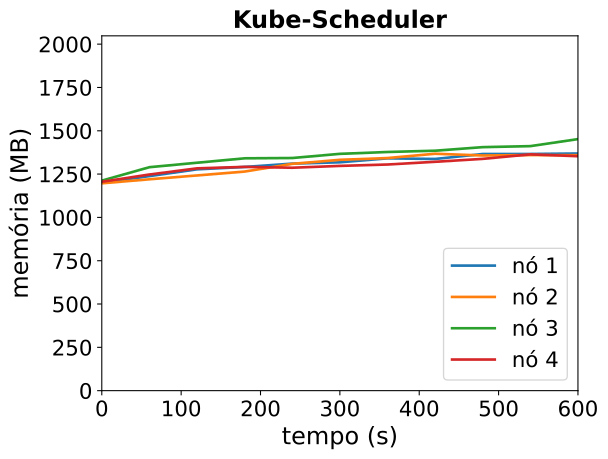

The table this chart was drawn from, first rows:
timestamp, ppgcc-m02_pod_amount, ppgcc-m02_memory, ppgcc-m02_cpu, ppgcc-m03_pod_amount, ppgcc-m03_memory, ppgcc-m03_cpu, ppgcc-m04_pod_amount, ppgcc-m04_memory, ppgcc-m04_cpu, ppgcc-m05_pod_amount, ppgcc-m05_memory, ppgcc-m05_cpu
0, 5, 1229180, 77291908, 5, 1225500, 50714372, 5, 1241424, 60267102, 5, 1234692, 60215398
60, 5, 1268120, 54869116, 5, 1249260, 56858280, 5, 1320756, 78171329, 5, 1277592, 59865040
120, 5, 1308116, 81170288, 5, 1272096, 59218398, 5, 1347156, 62759001, 5, 1313892, 69602939
180, 5, 1322108, 59750401, 5, 1294932, 92285337, 5, 1373292, 89956842, 5, 1322604, 59680113
240, 5, 1341908, 102646025, 5, 1340604, 106327974, 5, 1375008, 71016495, 5, 1317588, 88989998
300, 5, 1349696, 80812807, 5, 1364364, 90554643, 5, 1399692, 107483012, 5, 1328412, 95113244
360, 5, 1373060, 116461479, 5, 1374792, 107725348, 5, 1410648, 106727129, 5, 1336596, 95202261
420, 5, 1369364, 98968311, 5, 1400268, 141280198, 5, 1418172, 117373919, 5, 1352700, 106650794
480, 5, 1398800, 125700335, 5, 1389972, 129706684, 5, 1439292, 129603862, 5, 1369992, 122278510
540, 5, 1398932, 119838074, 5, 1392348, 137817733, 5, 1445232, 131596128, 5, 1396524, 148724589
600, 5, 1401704, 124998087, 5, 1391688, 135991416, 5, 1486812, 197004904, 5, 1385568, 138084507
